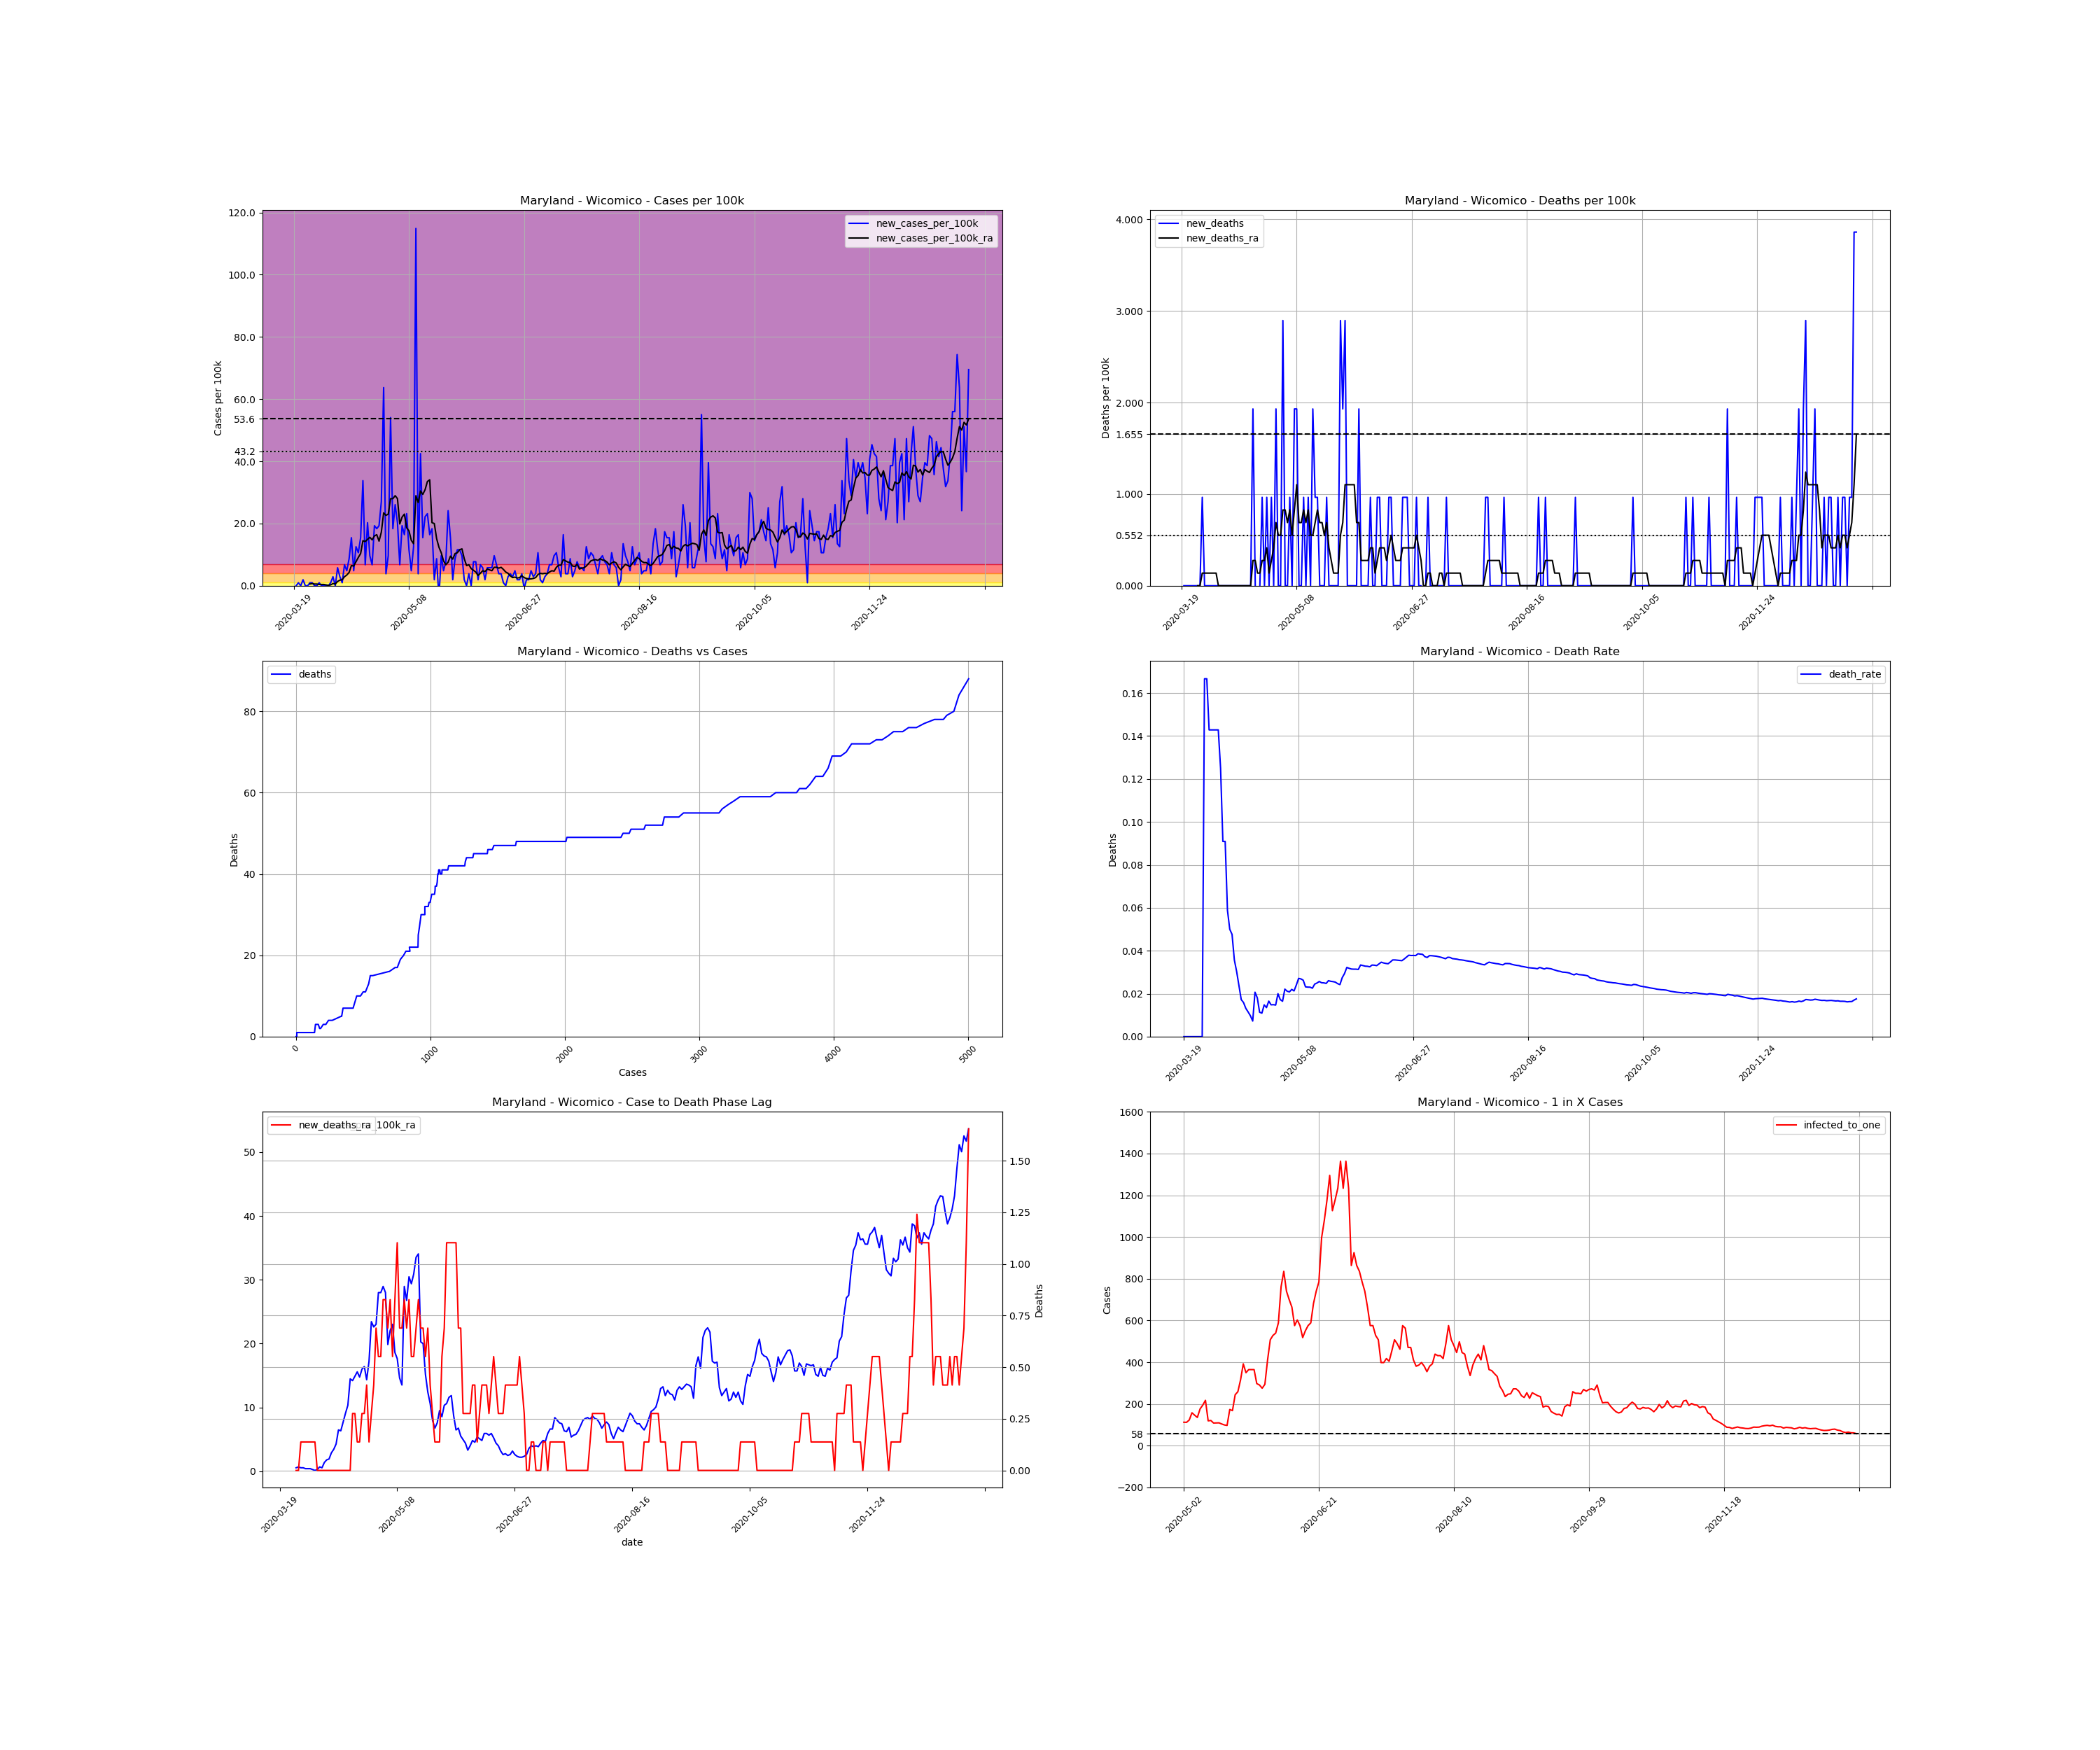

The data file committed next to this chart (first rows):
, date, county, state, fips, cases, deaths, COUNTY, STNAME, CTYNAME, POPESTIMATE2019, cases_per_100k, deaths_per_100k, death_rate, new_cases, new_cases_per_100k, new_deaths, new_cases_per_100k_ra, new_deaths_ra, active_cases, infected_to_one
207776, 2020-03-19, Wicomico, Maryland, 24045, 1, 0.0, 45, Maryland, Wicomico, 103609, 0.9652, 0.0, 0.0, , , , , , , 
207777, 2020-03-20, Wicomico, Maryland, 24045, 1, 0.0, 45, Maryland, Wicomico, 103609, 0.9652, 0.0, 0.0, 0.0, 0.0, 0.0, , , , 
207778, 2020-03-21, Wicomico, Maryland, 24045, 2, 0.0, 45, Maryland, Wicomico, 103609, 1.93, 0.0, 0.0, 1.0, 0.9652, 0.0, , , , 
207779, 2020-03-22, Wicomico, Maryland, 24045, 2, 0.0, 45, Maryland, Wicomico, 103609, 1.93, 0.0, 0.0, 0.0, 0.0, 0.0, , , , 
207780, 2020-03-23, Wicomico, Maryland, 24045, 4, 0.0, 45, Maryland, Wicomico, 103609, 3.861, 0.0, 0.0, 2.0, 1.93, 0.0, , , , 
207781, 2020-03-24, Wicomico, Maryland, 24045, 4, 0.0, 45, Maryland, Wicomico, 103609, 3.861, 0.0, 0.0, 0.0, 0.0, 0.0, , , , 
207782, 2020-03-25, Wicomico, Maryland, 24045, 4, 0.0, 45, Maryland, Wicomico, 103609, 3.861, 0.0, 0.0, 0.0, 0.0, 0.0, , , , 
207783, 2020-03-26, Wicomico, Maryland, 24045, 5, 0.0, 45, Maryland, Wicomico, 103609, 4.826, 0.0, 0.0, 1.0, 0.9652, 0.0, 0.5515, 0.0, , 
207784, 2020-03-27, Wicomico, Maryland, 24045, 6, 0.0, 45, Maryland, Wicomico, 103609, 5.791, 0.0, 0.0, 1.0, 0.9652, 0.0, 0.6894, 0.0, 5.0, 5180
207785, 2020-03-28, Wicomico, Maryland, 24045, 6, 1.0, 45, Maryland, Wicomico, 103609, 5.791, 0.9652, 0.1667, 0.0, 0.0, 0.9652, 0.5515, 0.1379, 5.0, 5180
207786, 2020-03-29, Wicomico, Maryland, 24045, 6, 1.0, 45, Maryland, Wicomico, 103609, 5.791, 0.9652, 0.1667, 0.0, 0.0, 0.0, 0.5515, 0.1379, 4.0, 6476
207787, 2020-03-30, Wicomico, Maryland, 24045, 7, 1.0, 45, Maryland, Wicomico, 103609, 6.756, 0.9652, 0.1429, 1.0, 0.9652, 0.0, 0.4136, 0.1379, 5.0, 5180
207788, 2020-03-31, Wicomico, Maryland, 24045, 7, 1.0, 45, Maryland, Wicomico, 103609, 6.756, 0.9652, 0.1429, 0.0, 0.0, 0.0, 0.4136, 0.1379, 3.0, 8634
207789, 2020-04-01, Wicomico, Maryland, 24045, 7, 1.0, 45, Maryland, Wicomico, 103609, 6.756, 0.9652, 0.1429, 0.0, 0.0, 0.0, 0.4136, 0.1379, 3.0, 8634
207790, 2020-04-02, Wicomico, Maryland, 24045, 7, 1.0, 45, Maryland, Wicomico, 103609, 6.756, 0.9652, 0.1429, 0.0, 0.0, 0.0, 0.2758, 0.1379, 3.0, 8634
207791, 2020-04-03, Wicomico, Maryland, 24045, 7, 1.0, 45, Maryland, Wicomico, 103609, 6.756, 0.9652, 0.1429, 0.0, 0.0, 0.0, 0.1379, 0.1379, 2.0, 12951
207792, 2020-04-04, Wicomico, Maryland, 24045, 8, 1.0, 45, Maryland, Wicomico, 103609, 7.721, 0.9652, 0.125, 1.0, 0.9652, 0.0, 0.2758, 0.0, 2.0, 12951
207793, 2020-04-05, Wicomico, Maryland, 24045, 11, 1.0, 45, Maryland, Wicomico, 103609, 10.62, 0.9652, 0.09091, 3.0, 2.896, 0.0, 0.6894, 0.0, 5.0, 5180
207794, 2020-04-06, Wicomico, Maryland, 24045, 11, 1.0, 45, Maryland, Wicomico, 103609, 10.62, 0.9652, 0.09091, 0.0, 0.0, 0.0, 0.5515, 0.0, 5.0, 5180
207795, 2020-04-07, Wicomico, Maryland, 24045, 17, 1.0, 45, Maryland, Wicomico, 103609, 16.41, 0.9652, 0.05882, 6.0, 5.791, 0.0, 1.379, 0.0, 10.0, 2590
207796, 2020-04-08, Wicomico, Maryland, 24045, 20, 1.0, 45, Maryland, Wicomico, 103609, 19.3, 0.9652, 0.05, 3.0, 2.896, 0.0, 1.792, 0.0, 13.0, 1992
207797, 2020-04-09, Wicomico, Maryland, 24045, 21, 1.0, 45, Maryland, Wicomico, 103609, 20.27, 0.9652, 0.04762, 1.0, 0.9652, 0.0, 1.93, 0.0, 14.0, 1850
207798, 2020-04-10, Wicomico, Maryland, 24045, 28, 1.0, 45, Maryland, Wicomico, 103609, 27.02, 0.9652, 0.03571, 7.0, 6.756, 0.0, 2.896, 0.0, 21.0, 1233
207799, 2020-04-11, Wicomico, Maryland, 24045, 33, 1.0, 45, Maryland, Wicomico, 103609, 31.85, 0.9652, 0.0303, 5.0, 4.826, 0.0, 3.447, 0.0, 26.0, 996.2
207800, 2020-04-12, Wicomico, Maryland, 24045, 42, 1.0, 45, Maryland, Wicomico, 103609, 40.54, 0.9652, 0.02381, 9.0, 8.687, 0.0, 4.274, 0.0, 34.0, 761.8
207801, 2020-04-13, Wicomico, Maryland, 24045, 58, 1.0, 45, Maryland, Wicomico, 103609, 55.98, 0.9652, 0.01724, 16.0, 15.44, 0.0, 6.48, 0.0, 47.0, 551.1
207802, 2020-04-14, Wicomico, Maryland, 24045, 63, 1.0, 45, Maryland, Wicomico, 103609, 60.81, 0.9652, 0.01587, 5.0, 4.826, 0.0, 6.343, 0.0, 52.0, 498.1
207803, 2020-04-15, Wicomico, Maryland, 24045, 76, 1.0, 45, Maryland, Wicomico, 103609, 73.35, 0.9652, 0.01316, 13.0, 12.55, 0.0, 7.721, 0.0, 59.0, 439
207804, 2020-04-16, Wicomico, Maryland, 24045, 87, 1.0, 45, Maryland, Wicomico, 103609, 83.97, 0.9652, 0.01149, 11.0, 10.62, 0.0, 9.1, 0.0, 67.0, 386.6
207805, 2020-04-17, Wicomico, Maryland, 24045, 103, 1.0, 45, Maryland, Wicomico, 103609, 99.41, 0.9652, 0.009709, 16.0, 15.44, 0.0, 10.34, 0.0, 82.0, 315.9
207806, 2020-04-18, Wicomico, Maryland, 24045, 138, 1.0, 45, Maryland, Wicomico, 103609, 133.2, 0.9652, 0.007246, 35.0, 33.78, 0.0, 14.48, 0.0, 110.0, 235.5
207807, 2020-04-19, Wicomico, Maryland, 24045, 145, 3.0, 45, Maryland, Wicomico, 103609, 139.9, 2.896, 0.02069, 7.0, 6.756, 1.93, 14.2, 0.2758, 112.0, 231.3
207808, 2020-04-20, Wicomico, Maryland, 24045, 166, 3.0, 45, Maryland, Wicomico, 103609, 160.2, 2.896, 0.01807, 21.0, 20.27, 0.0, 14.89, 0.2758, 124.0, 208.9
207809, 2020-04-21, Wicomico, Maryland, 24045, 176, 2.0, 45, Maryland, Wicomico, 103609, 169.9, 1.93, 0.01136, 10.0, 9.652, -0.9652, 15.58, 0.1379, 118.0, 219.5
207810, 2020-04-22, Wicomico, Maryland, 24045, 183, 2.0, 45, Maryland, Wicomico, 103609, 176.6, 1.93, 0.01093, 7.0, 6.756, 0.0, 14.75, 0.1379, 120.0, 215.9
207811, 2020-04-23, Wicomico, Maryland, 24045, 203, 3.0, 45, Maryland, Wicomico, 103609, 195.9, 2.896, 0.01478, 20.0, 19.3, 0.9652, 15.99, 0.2758, 127.0, 204
207812, 2020-04-24, Wicomico, Maryland, 24045, 222, 3.0, 45, Maryland, Wicomico, 103609, 214.3, 2.896, 0.01351, 19.0, 18.34, 0.0, 16.41, 0.2758, 135.0, 191.9
207813, 2020-04-25, Wicomico, Maryland, 24045, 242, 4.0, 45, Maryland, Wicomico, 103609, 233.6, 3.861, 0.01653, 20.0, 19.3, 0.9652, 14.34, 0.4136, 139.0, 186.3
207814, 2020-04-26, Wicomico, Maryland, 24045, 270, 4.0, 45, Maryland, Wicomico, 103609, 260.6, 3.861, 0.01481, 28.0, 27.02, 0.0, 17.24, 0.1379, 132.0, 196.2
207815, 2020-04-27, Wicomico, Maryland, 24045, 336, 5.0, 45, Maryland, Wicomico, 103609, 324.3, 4.826, 0.01488, 66.0, 63.7, 0.9652, 23.44, 0.2758, 191.0, 135.6
207816, 2020-04-28, Wicomico, Maryland, 24045, 340, 5.0, 45, Maryland, Wicomico, 103609, 328.2, 4.826, 0.01471, 4.0, 3.861, 0.0, 22.61, 0.4136, 174.0, 148.9
207817, 2020-04-29, Wicomico, Maryland, 24045, 350, 7.0, 45, Maryland, Wicomico, 103609, 337.8, 6.756, 0.02, 10.0, 9.652, 1.93, 23.03, 0.6894, 174.0, 148.9
207818, 2020-04-30, Wicomico, Maryland, 24045, 406, 7.0, 45, Maryland, Wicomico, 103609, 391.9, 6.756, 0.01724, 56.0, 54.05, 0.0, 27.99, 0.5515, 223.0, 116.2
207819, 2020-05-01, Wicomico, Maryland, 24045, 425, 7.0, 45, Maryland, Wicomico, 103609, 410.2, 6.756, 0.01647, 19.0, 18.34, 0.0, 27.99, 0.5515, 222.0, 116.7
207820, 2020-05-02, Wicomico, Maryland, 24045, 452, 10.0, 45, Maryland, Wicomico, 103609, 436.3, 9.652, 0.02212, 27.0, 26.06, 2.896, 28.96, 0.8273, 230.0, 112.6
207821, 2020-05-03, Wicomico, Maryland, 24045, 473, 10.0, 45, Maryland, Wicomico, 103609, 456.5, 9.652, 0.02114, 21.0, 20.27, 0.0, 27.99, 0.8273, 231.0, 112.1
207822, 2020-05-04, Wicomico, Maryland, 24045, 480, 10.0, 45, Maryland, Wicomico, 103609, 463.3, 9.652, 0.02083, 7.0, 6.756, 0.0, 19.85, 0.6894, 210.0, 123.3
207823, 2020-05-05, Wicomico, Maryland, 24045, 500, 11.0, 45, Maryland, Wicomico, 103609, 482.6, 10.62, 0.022, 20.0, 19.3, 0.9652, 22.06, 0.8273, 164.0, 157.9
207824, 2020-05-06, Wicomico, Maryland, 24045, 517, 11.0, 45, Maryland, Wicomico, 103609, 499, 10.62, 0.02128, 17.0, 16.41, 0.0, 23.03, 0.5515, 177.0, 146.3
207825, 2020-05-07, Wicomico, Maryland, 24045, 541, 13.0, 45, Maryland, Wicomico, 103609, 522.2, 12.55, 0.02403, 24.0, 23.16, 1.93, 18.61, 0.8273, 191.0, 135.6
207826, 2020-05-08, Wicomico, Maryland, 24045, 553, 15.0, 45, Maryland, Wicomico, 103609, 533.7, 14.48, 0.02712, 12.0, 11.58, 1.93, 17.65, 1.103, 147.0, 176.2
207827, 2020-05-09, Wicomico, Maryland, 24045, 558, 15.0, 45, Maryland, Wicomico, 103609, 538.6, 14.48, 0.02688, 5.0, 4.826, 0.0, 14.62, 0.6894, 133.0, 194.8
207828, 2020-05-10, Wicomico, Maryland, 24045, 571, 15.0, 45, Maryland, Wicomico, 103609, 551.1, 14.48, 0.02627, 13.0, 12.55, 0.0, 13.51, 0.6894, 119.0, 217.7
207829, 2020-05-11, Wicomico, Maryland, 24045, 690, 16.0, 45, Maryland, Wicomico, 103609, 666, 15.44, 0.02319, 119.0, 114.9, 0.9652, 28.96, 0.8273, 217.0, 119.4
207830, 2020-05-12, Wicomico, Maryland, 24045, 694, 16.0, 45, Maryland, Wicomico, 103609, 669.8, 15.44, 0.02305, 4.0, 3.861, 0.0, 26.75, 0.6894, 214.0, 121
207831, 2020-05-13, Wicomico, Maryland, 24045, 738, 17.0, 45, Maryland, Wicomico, 103609, 712.3, 16.41, 0.02304, 44.0, 42.47, 0.9652, 30.47, 0.8273, 238.0, 108.8
207832, 2020-05-14, Wicomico, Maryland, 24045, 754, 17.0, 45, Maryland, Wicomico, 103609, 727.7, 16.41, 0.02255, 16.0, 15.44, 0.0, 29.37, 0.5515, 237.0, 109.3
207833, 2020-05-15, Wicomico, Maryland, 24045, 777, 19.0, 45, Maryland, Wicomico, 103609, 749.9, 18.34, 0.02445, 23.0, 22.2, 1.93, 30.89, 0.5515, 236.0, 109.8
207834, 2020-05-16, Wicomico, Maryland, 24045, 801, 20.0, 45, Maryland, Wicomico, 103609, 773.1, 19.3, 0.02497, 24.0, 23.16, 0.9652, 33.51, 0.6894, 248.0, 104.4
207835, 2020-05-17, Wicomico, Maryland, 24045, 818, 21.0, 45, Maryland, Wicomico, 103609, 789.5, 20.27, 0.02567, 17.0, 16.41, 0.9652, 34.06, 0.8273, 260.0, 99.62
... 234 more rows
